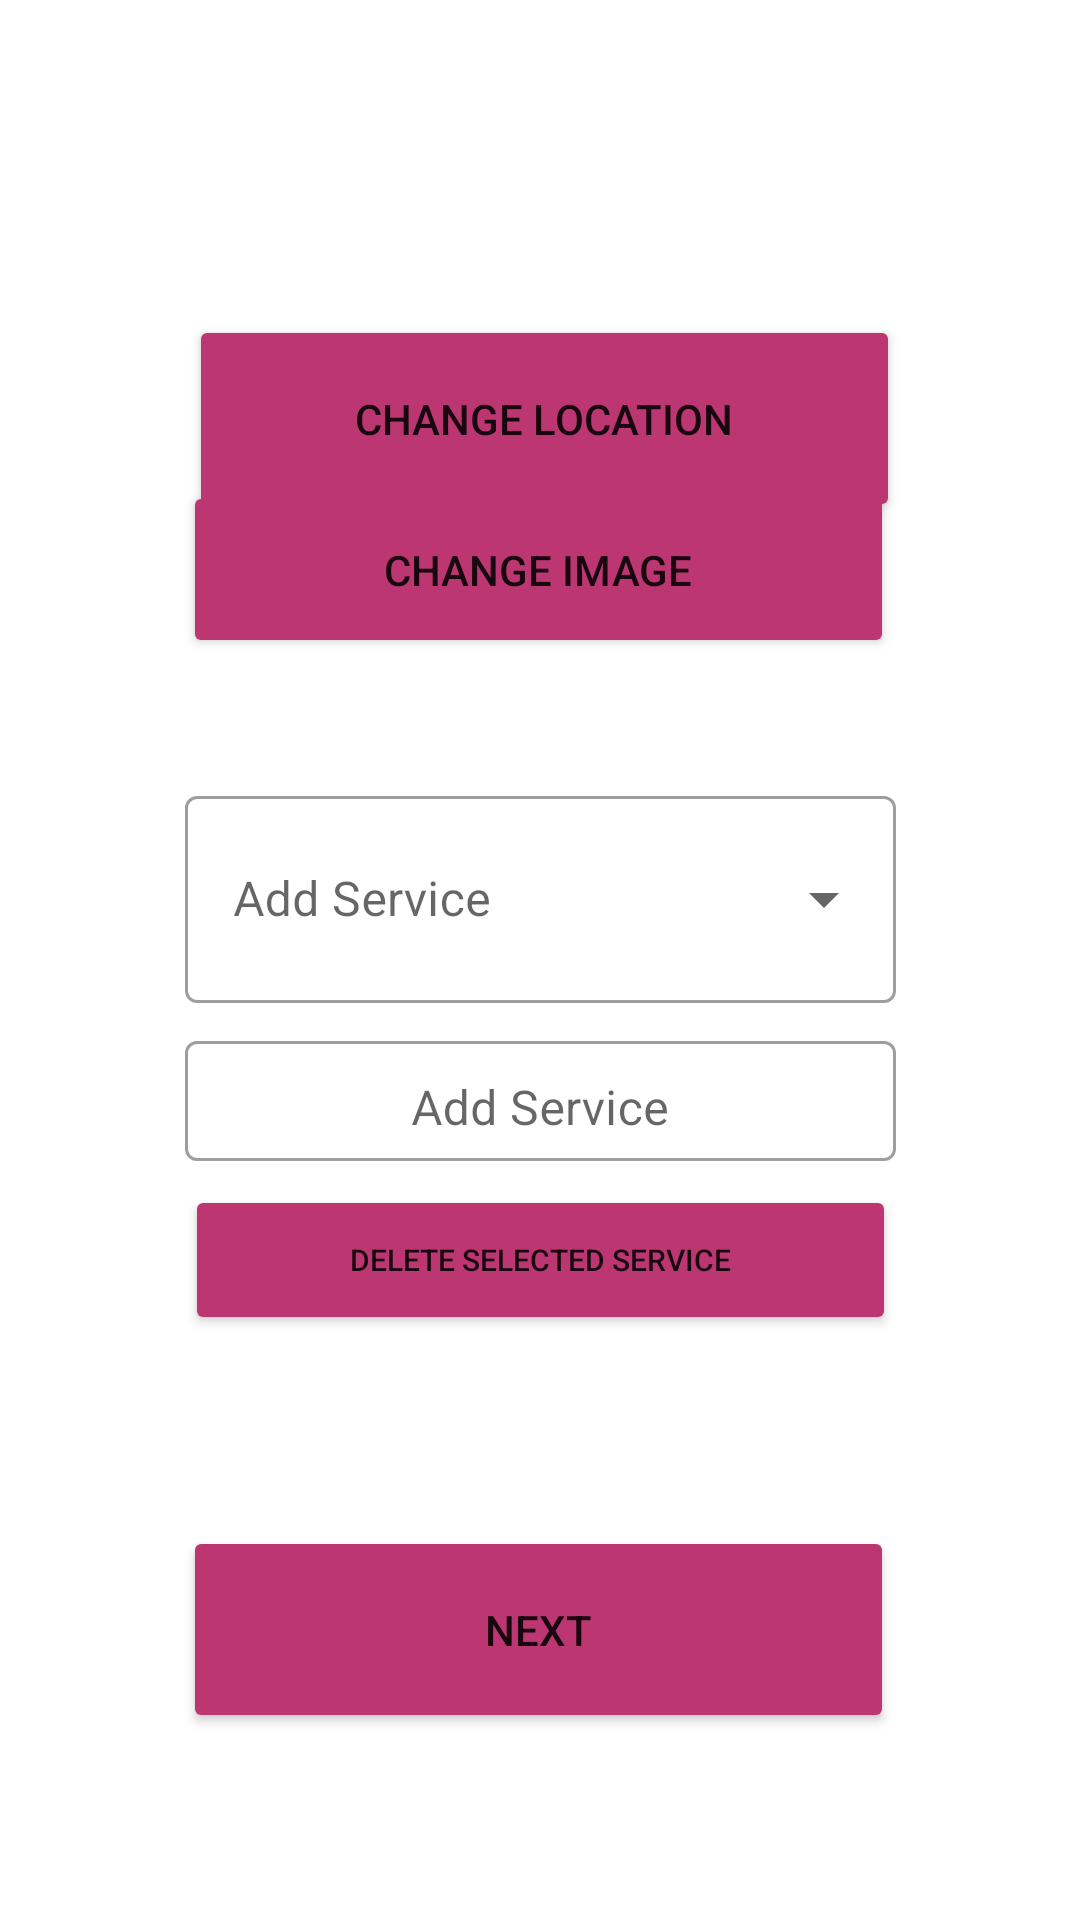

Here is an Android app screen rendered from its layout file. Give the layout XML and the strings, colors and styles it references.
<!-- AndroidManifest.xml: application theme Theme.DEVPRO -->
<!-- res/layout/company_homepage_editdetails.xml -->
<?xml version="1.0" encoding="utf-8"?>
<androidx.constraintlayout.widget.ConstraintLayout xmlns:android="http://schemas.android.com/apk/res/android"
    xmlns:app="http://schemas.android.com/apk/res-auto"
    xmlns:tools="http://schemas.android.com/tools"
    android:layout_width="match_parent"
    android:layout_height="match_parent"
    android:background="@color/white">


    <Button
        android:id="@+id/company_add_location_button"
        android:layout_width="237dp"
        android:layout_height="69dp"
        android:backgroundTint="#BC3672"
        android:backgroundTintMode="src_over"
        android:fadingEdge="vertical|none"
        android:foreground="?attr/selectableItemBackgroundBorderless"
        android:foregroundGravity="fill_horizontal|top|fill_vertical"
        android:foregroundTint="#66E813"
        android:foregroundTintMode="add"
        android:text="@string/change_location"
        app:layout_constraintBottom_toTopOf="@+id/company_add_service"
        app:layout_constraintEnd_toEndOf="parent"
        app:layout_constraintHorizontal_bias="0.511"
        app:layout_constraintStart_toStartOf="parent"
        app:layout_constraintTop_toTopOf="parent"
        app:layout_constraintVertical_bias="0.55" />

    <com.google.android.material.textfield.TextInputLayout
        android:id="@+id/company_add_service"
        style="@style/Widget.MaterialComponents.TextInputLayout.OutlinedBox.ExposedDropdownMenu"
        android:layout_width="237dp"
        android:layout_height="135dp"
        android:layout_marginTop="260dp"
        android:hint="@string/add_service"
        android:inputType="text"
        app:layout_constraintEnd_toEndOf="parent"
        app:layout_constraintStart_toStartOf="parent"
        app:layout_constraintTop_toTopOf="parent"
        app:layout_constraintVertical_bias="0.0"
        app:startIconDrawable="@drawable/ic_baseline_settings_accessibility_24">

        <AutoCompleteTextView
            android:id="@+id/company_add_service2"
            android:layout_width="match_parent"
            android:layout_height="69dp"
            android:inputType="none"
            tools:ignore="LabelFor"
            tools:text="View Services" />

        <com.google.android.material.textfield.TextInputLayout
            android:id="@+id/company_add_service3"
            style="@style/Widget.MaterialComponents.TextInputLayout.OutlinedBox"
            android:layout_width="match_parent"
            android:layout_height="60dp"
            android:gravity="center"
            android:hint="@string/add_service"
            app:endIconContentDescription="@string/adauga_serviciu"
            app:endIconDrawable="@drawable/ic_baseline_check_circle_24"
            app:endIconMode="custom">

            <com.google.android.material.textfield.TextInputEditText
                android:id="@+id/add_service_4"
                android:layout_width="match_parent"
                android:layout_height="40dp"
                android:layout_marginTop="30dp"
                android:layout_marginBottom="0dp"
                android:gravity="center"
                android:inputType="text"
                android:paddingTop="5dp"
                android:paddingBottom="0dp"
                android:singleLine="true" />
        </com.google.android.material.textfield.TextInputLayout>

    </com.google.android.material.textfield.TextInputLayout>

    <Button
        android:id="@+id/remove_service"
        android:layout_width="237dp"
        android:layout_height="50dp"
        android:backgroundTint="#BC3672"
        android:backgroundTintMode="src_over"
        android:fadingEdge="vertical|none"
        android:foreground="?attr/selectableItemBackgroundBorderless"
        android:foregroundGravity="fill_horizontal|top|fill_vertical"
        android:foregroundTint="#66E813"
        android:foregroundTintMode="add"
        android:text="@string/delete_selected_service"
        android:textSize="10sp"
        app:layout_constraintBottom_toBottomOf="parent"
        app:layout_constraintEnd_toEndOf="parent"
        app:layout_constraintStart_toStartOf="parent"
        app:layout_constraintTop_toBottomOf="@+id/company_add_service"
        app:layout_constraintVertical_bias="0.0"
        tools:ignore="SmallSp" />

    <Button
        android:id="@+id/company_add_location_add_image"
        android:layout_width="237dp"
        android:layout_height="59dp"
        android:backgroundTint="#BC3672"
        android:text="@string/change_image"
        app:layout_constraintBottom_toBottomOf="parent"
        app:layout_constraintEnd_toEndOf="parent"
        app:layout_constraintHorizontal_bias="0.497"
        app:layout_constraintStart_toStartOf="parent"
        app:layout_constraintTop_toTopOf="parent"
        app:layout_constraintVertical_bias="0.276" />

    <Button
        android:id="@+id/nextButton_editDetails"
        android:layout_width="237dp"
        android:layout_height="69dp"
        android:backgroundTint="#BC3672"
        android:text="@string/next"
        app:layout_constraintBottom_toBottomOf="parent"
        app:layout_constraintEnd_toEndOf="parent"
        app:layout_constraintHorizontal_bias="0.497"
        app:layout_constraintStart_toStartOf="parent"
        app:layout_constraintTop_toTopOf="parent"
        app:layout_constraintVertical_bias="0.891" />

</androidx.constraintlayout.widget.ConstraintLayout>
<!-- resources referenced by this layout -->
<resources>
  <color name="white">#FFFFFFFF</color>
  <string name="adauga_serviciu">Adauga Serviciu</string>
  <string name="add_service">Add Service</string>
  <string name="change_image">Change Image</string>
  <string name="change_location">Change Location</string>
  <string name="delete_selected_service">Delete Selected Service</string>
  <string name="next">Next</string>
  <style name="Theme.DEVPRO" parent="Theme.MaterialComponents.DayNight.DarkActionBar">
          
          <item name="colorPrimary">@color/teal_700</item>
          <item name="colorPrimaryVariant">@color/black</item>
          <item name="colorOnPrimary">@color/white</item>
          
          <item name="colorSecondary">@color/teal_200</item>
          <item name="colorSecondaryVariant">@color/teal_700</item>
          <item name="colorOnSecondary">@color/black</item>
          
          <item name="android:statusBarColor" tools:targetApi="l">?attr/colorPrimaryVariant</item>
          
      </style>
  <color name="teal_700">#FF018786</color>
  <color name="black">#FF000000</color>
  <color name="teal_200">#FF03DAC5</color>
</resources>
